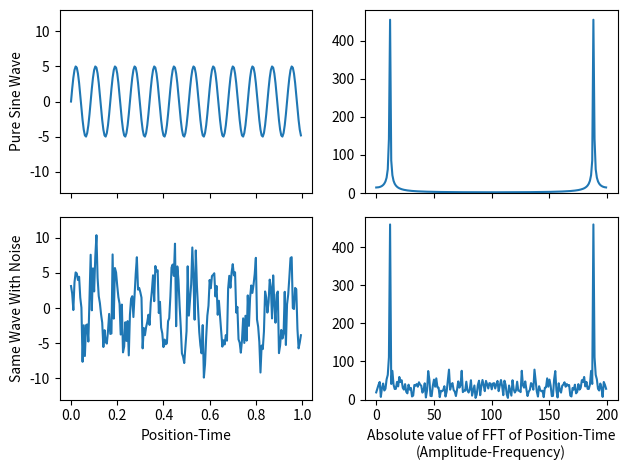
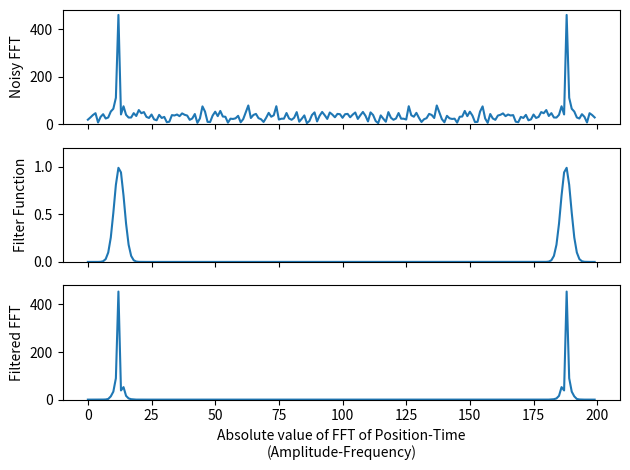
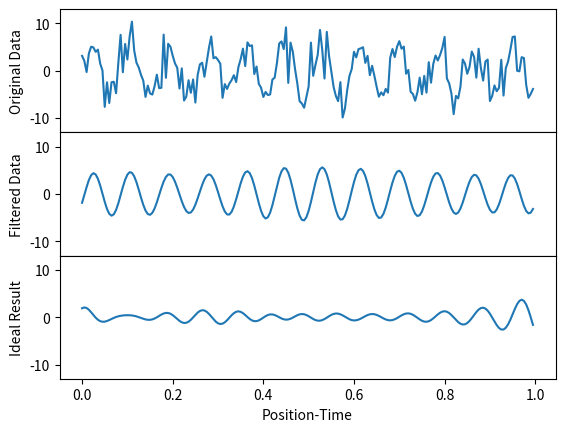

Reproduce these figures in Python, in order.
# -*- coding: utf-8 -*-
"""
Created on Wed Oct 25 13:53:25 2017

[redacted]
"""

save=True # if True then we save images as files

from random import gauss
import matplotlib.pyplot as plt
import numpy as np

N=200   # N is how many data points we will have in our sine wave

time=np.arange(N)

A1=5.   # wave amplitude
T1=17.  # wave period
y1=A1*np.sin(2.*np.pi*time/T1)

A2=9.
T2=13.
y2=A2*np.sin(2.*np.pi*time/T2)

y=y1#+y2

noise_amp=A1/2. 
# set the amplitude of the noise relative to sine's amp

"""
i=0
noise=[]
while i < N:
    noise.append(gauss(0,noise_amp))
    i+=1
"""
noise=[gauss(0,noise_amp) for _usused_variable in range(len(y))]
# this line, and the commented block above, do exactly the same thing

x=y+noise
#x=y
# y is our pure sine wave, x is y with noise added

z1=np.fft.fft(y)
z2=np.fft.fft(x)
# take the Fast Fourier Transforms of both x and y

fig, ( (ax1,ax2), (ax3,ax4) ) = plt.subplots(2,2,sharex='col',sharey='col')
""" 
this setups up a 2x2 array of graphs, based on the first two arguments
of plt.subplots()

the sharex and sharey force the x- and y-axes to be the same for each 
column
"""

ax1.plot(time/N,y)
ax2.plot(np.abs(z1))
ax3.plot(time/N,x)
ax4.plot(np.abs(z2))
""" 
our graphs are now plotted

(ax1,ax2) is a list of figures which are the top row of figures

therefore ax1 is top-left and ax2 is top-right

we plot the position-time graphs rescaled by a factor of N so that
the FFT x-axis agrees with the frequency we could measure from the
position-time graph. by default, both graphs use "data-point number"
on their x-axes, so would go 0 to 200 since N=200.
"""

fig.subplots_adjust(hspace=0)
# remove the horizontal space between the top and bottom row
ax3.set_xlabel('Position-Time')
ax4.set_xlabel('Absolute value of FFT of Position-Time\n(Amplitude-Frequency)')
ax3.set_ylim(-13,13)
ax4.set_ylim(0,480)
ax1.set_ylabel('Pure Sine Wave')
ax3.set_ylabel('Same Wave With Noise')

mydpi=300
plt.tight_layout()

if (save): plt.savefig('SingleWaveAndNoiseWithFFT.png',dpi=mydpi)
plt.show()
"""
plt.show() displays the graph on your computer

plt.savefig will save the graph as a .png file, useful for including
in your report so you don't have to cut-and-paste
"""


M=len(z2)
freq=np.arange(M)  # frequency values, like time is the time values
width=8  # width=2*sigma**2 where sigma is the standard deviation
peak=12.3    # ideal value is approximately N/T1

filter_function=(np.exp(-(freq-peak)**2/width)+np.exp(-(freq+peak-M)**2/width))
z_filtered=z2*filter_function
"""
we choose Gaussian filter functions, fairly wide, with
one peak per spike in our FFT graph

we eyeballed the FFT graph to figure out decent values of 
peak and width for our filter function

a larger width value is more forgiving if your peak value
is slightly off

making width a smaller value, and fixing the value of peak,
will give us a better final result
"""

fig, (ax1,ax2,ax3)=plt.subplots(3,1,sharex='col')
# this gives us an array of 3 graphs, vertically aligned
ax1.plot(np.abs(z2))  
ax2.plot(np.abs(filter_function))
ax3.plot(np.abs(z_filtered))
"""
note that in general, the fft is a complex function, hence we plot
the absolute value of it. in our case, the fft is real, but the
result is both positive and negative, and the absolute value is still
easier to understand

if we plotted (abs(fft))**2, that would be called the power spectra
"""

fig.subplots_adjust(hspace=0)
ax1.set_ylim(0,480)
ax2.set_ylim(0,1.2)
ax3.set_ylim(0,480)
ax1.set_ylabel('Noisy FFT')
ax2.set_ylabel('Filter Function')
ax3.set_ylabel('Filtered FFT')
ax3.set_xlabel('Absolute value of FFT of Position-Time\n(Amplitude-Frequency)')

plt.tight_layout() 
""" 
the \n in our xlabel does not save to file well without the
tight_layout() command
"""

if(save): plt.savefig('FilteringProcess.png',dpi=mydpi)
plt.show()

cleaned=np.fft.ifft(z_filtered)
"""
ifft is the inverse FFT algorithm

it converts an fft graph back into a sinusoidal graph

we took the data, took the fft, used a filter function 
to eliminate most of the noise, then took the inverse fft
to get our "cleaned" version of the original data
"""

fig, (ax1,ax2,ax3)=plt.subplots(3,1,sharex='col',sharey='col')
ax1.plot(time/N,x)
ax2.plot(time/N,np.real(cleaned))
ax3.plot(time/N,y-np.real(cleaned))
"""
we plot the real part of our cleaned data - but since the 
original data was real, the result of our tinkering should 
be real so we don't lose anything by doing this

if you don't explicitly plot the real part, python will 
do it anyway and give you a warning message about only
plotting the real part of a complex number. so really, 
it's just getting rid of a pesky warning message
"""

fig.subplots_adjust(hspace=0)
ax1.set_ylim(-13,13)
ax1.set_ylabel('Original Data')
ax2.set_ylabel('Filtered Data')
ax3.set_ylabel('Ideal Result')
ax3.set_xlabel('Position-Time')

if(save): plt.savefig('SingleWaveAndNoiseFFT.png',dpi=mydpi)
plt.show()
